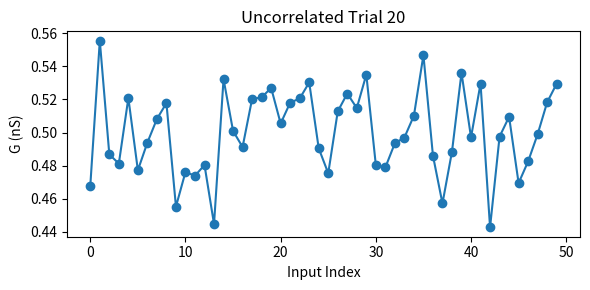
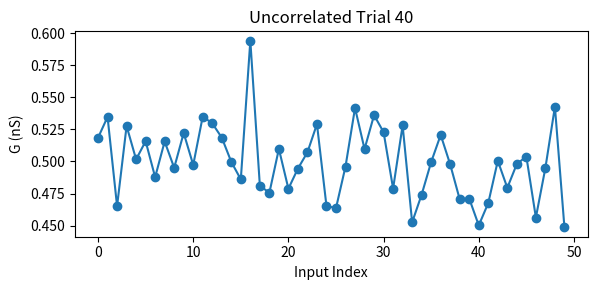
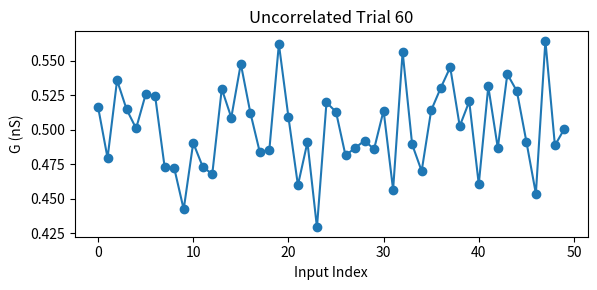
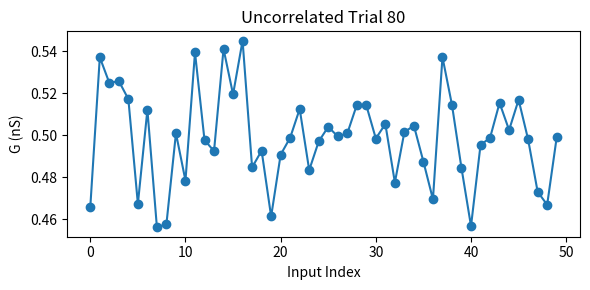
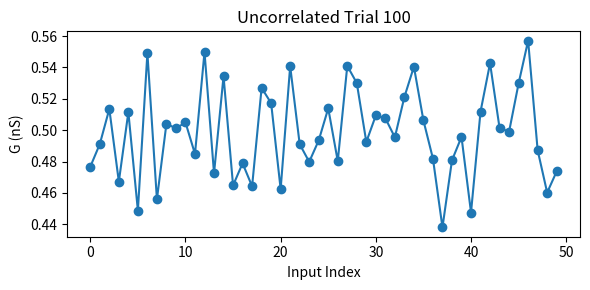
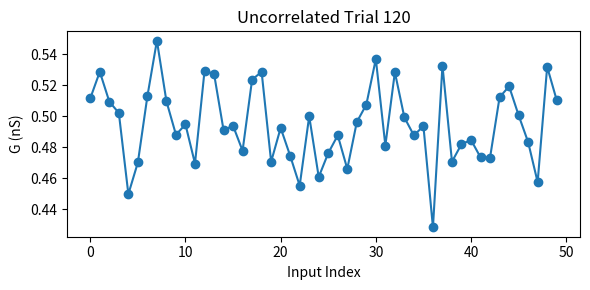
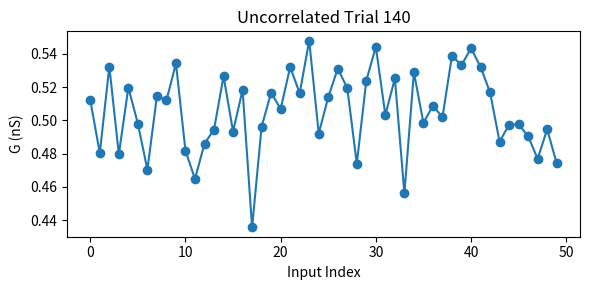
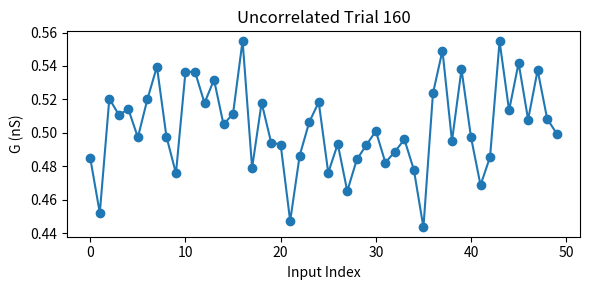
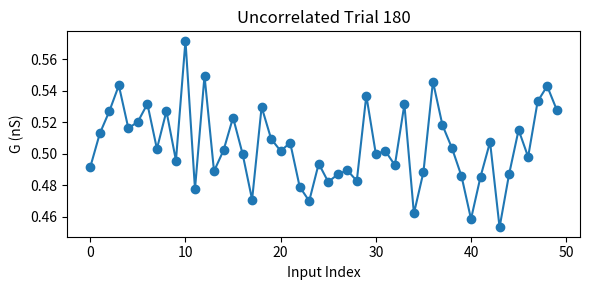
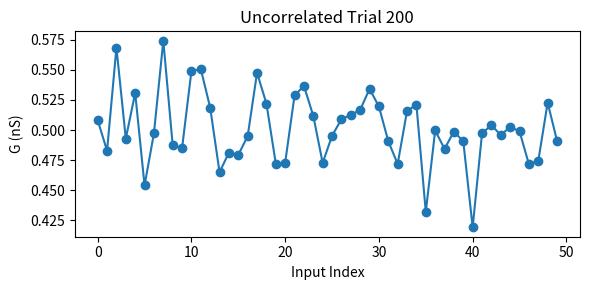
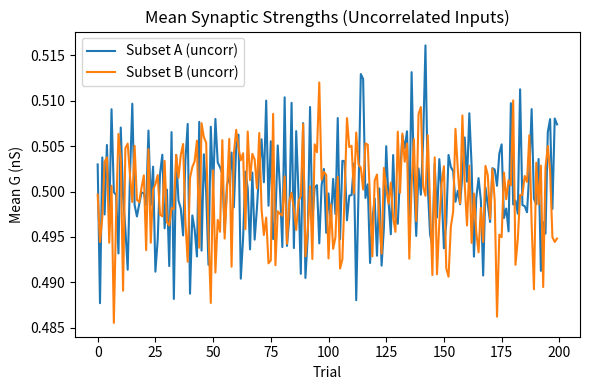
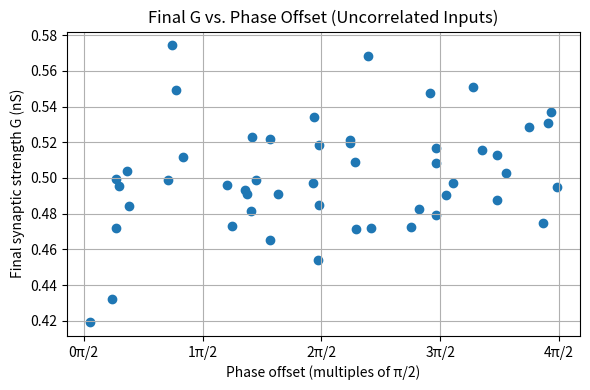

Reproduce these figures in Python, in order.
import numpy as np
import matplotlib.pyplot as plt

# Reuse functions from steps 1-5
def generate_spike_trains(n_in, rates, dt):
    return (np.random.rand(n_in, rates.shape[1]) < (rates * dt)).astype(float)

def compute_gsyn(spikes, G, dt, tau_syn):
    n_ts = spikes.shape[1]
    g_syn = np.zeros(n_ts)
    for t in range(1, n_ts):
        g_syn[t] = g_syn[t-1] * np.exp(-dt/tau_syn) + np.sum(G * spikes[:, t])
    return g_syn

def simulate_LIF(g_syn, time, dt, C_m, g_L, E_L, E_syn, V_th, V_reset, t_ref):
    V = np.full_like(time, E_L)
    last_spike = -np.inf
    spike_times = []
    for i in range(1, len(time)):
        t = time[i]
        if t < last_spike + t_ref:
            V[i] = V_reset
        else:
            dV = (g_L * (E_L - V[i-1]) + g_syn[i-1] * (E_syn - V[i-1])) / C_m
            V[i] = V[i-1] + dt * dV
            if V[i] >= V_th:
                V[i] = V_reset
                last_spike = t
                spike_times.append(t)
    return V, spike_times

def apply_STDP(spikes, spike_times, G, dt, ΔG_LTP, ΔG_LTD, tau_LTP, tau_LTD, G_max):
    for i in range(spikes.shape[0]):
        pre_idxs = np.where(spikes[i] == 1)[0]
        for idx in pre_idxs:
            t_pre = idx * dt
            for t_post in spike_times:
                if t_pre < t_post:
                    G[i] += ΔG_LTP * np.exp((t_pre - t_post) / tau_LTP)
                else:
                    G[i] -= ΔG_LTD * np.exp((t_post - t_pre) / tau_LTD)
        G[i] = np.clip(G[i], 0, G_max)
    return G

# Simulation parameters
dt    = 0.1e-3
T     = 0.5
time  = np.arange(0, T, dt)
n_ts  = len(time)
n_in  = 50

r_max = 60
nu    = 20

C_m     = 200e-12
tau_m   = 20e-3
g_L     = C_m / tau_m
E_L     = -70e-3
E_syn   = 0e-3
V_th    = -54e-3
V_reset = -80e-3
t_ref   = 5e-3

ΔG_LTP  = 20e-12
ΔG_LTD  = 25e-12
tau_LTP = 20e-3
tau_LTD = 20e-3
G_max   = 2e-9
tau_syn = 2e-3

n_trials = 200

# a) Uncorrelated stimuli: each input has its own random phase
phi_i = np.random.uniform(0, 2 * np.pi, size=n_in)
mean_UA, mean_UB = [], []

for trial in range(1, n_trials + 1):
    # Build rate matrix with independent phases
    rates = np.array([(r_max/2) * (1 + np.sin(2 * np.pi * nu * time + phi))
                      for phi in phi_i])
    
    # Initialize synaptic strengths (pS -> S)
    G = np.random.normal(500, 25, size=n_in) * 1e-12
    
    # Run trial steps
    spikes = generate_spike_trains(n_in, rates, dt)
    g_syn  = compute_gsyn(spikes, G, dt, tau_syn)
    V, spike_times = simulate_LIF(g_syn, time, dt, C_m, g_L, E_L, E_syn, V_th, V_reset, t_ref)
    G = apply_STDP(spikes, spike_times, G, dt, ΔG_LTP, ΔG_LTD, tau_LTP, tau_LTD, G_max)
    
    # Record means in nS
    mean_UA.append(np.mean(G[:25]) * 1e9)
    mean_UB.append(np.mean(G[25:]) * 1e9)
    
    # Plot every 20 trials
    if trial % 20 == 0:
        plt.figure(figsize=(6,3))
        plt.plot(G * 1e9, 'o-')
        plt.title(f'Uncorrelated Trial {trial}')
        plt.xlabel('Input Index')
        plt.ylabel('G (nS)')
        plt.tight_layout()
        plt.show()

# Summary of uncorrelated case
plt.figure(figsize=(6,4))
plt.plot(mean_UA, label='Subset A (uncorr)')
plt.plot(mean_UB, label='Subset B (uncorr)')
plt.xlabel('Trial')
plt.ylabel('Mean G (nS)')
plt.legend()
plt.title('Mean Synaptic Strengths (Uncorrelated Inputs)')
plt.tight_layout()
plt.show()

import numpy as np
import matplotlib.pyplot as plt

# Assuming phi_i and G from your Step 6 are still in scope

# Convert phase offsets to multiples of π/2
x_units = phi_i / (np.pi / 2)

plt.figure(figsize=(6,4))
plt.scatter(x_units, G * 1e9)
plt.xlabel('Phase offset (multiples of π/2)')
plt.ylabel('Final synaptic strength G (nS)')
plt.title('Final G vs. Phase Offset (Uncorrelated Inputs)')
plt.xticks(np.arange(0, 5), [f'{i}π/2' for i in range(5)])
plt.grid(True)
plt.tight_layout()
plt.show()
